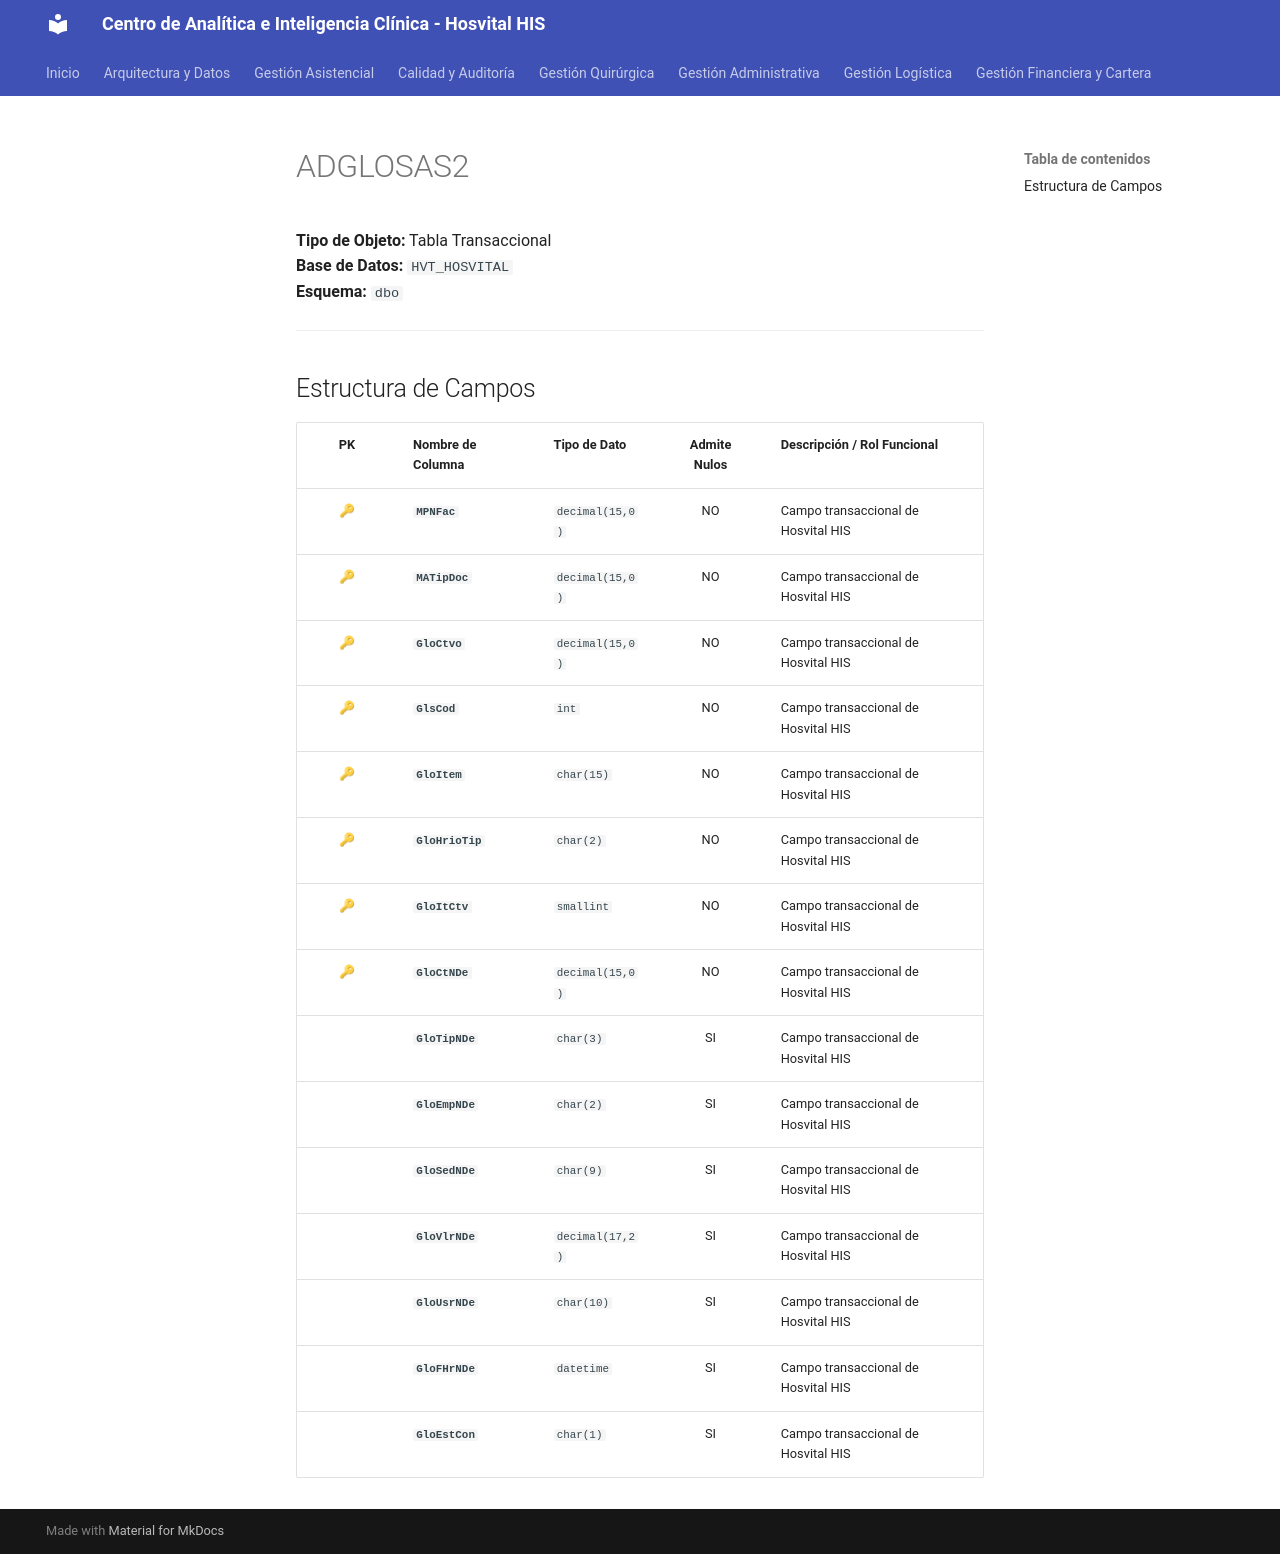

repository: SoporteSaludtech/superset-docs · page: diccionario-general/ADGLOSAS2/index.html · generator: mkdocs

# ADGLOSAS2

**Tipo de Objeto:** Tabla Transaccional  
**Base de Datos:** `HVT_HOSVITAL`  
**Esquema:** `dbo`

---

## Estructura de Campos

| PK | Nombre de Columna | Tipo de Dato | Admite Nulos | Descripción / Rol Funcional |
| :-: | :--- | :--- | :-: | :--- |
| 🔑 | **`MPNFac`** | `decimal(15,0)` | NO | Campo transaccional de Hosvital HIS |
| 🔑 | **`MATipDoc`** | `decimal(15,0)` | NO | Campo transaccional de Hosvital HIS |
| 🔑 | **`GloCtvo`** | `decimal(15,0)` | NO | Campo transaccional de Hosvital HIS |
| 🔑 | **`GlsCod`** | `int` | NO | Campo transaccional de Hosvital HIS |
| 🔑 | **`GloItem`** | `char(15)` | NO | Campo transaccional de Hosvital HIS |
| 🔑 | **`GloHrioTip`** | `char(2)` | NO | Campo transaccional de Hosvital HIS |
| 🔑 | **`GloItCtv`** | `smallint` | NO | Campo transaccional de Hosvital HIS |
| 🔑 | **`GloCtNDe`** | `decimal(15,0)` | NO | Campo transaccional de Hosvital HIS |
|  | **`GloTipNDe`** | `char(3)` | SI | Campo transaccional de Hosvital HIS |
|  | **`GloEmpNDe`** | `char(2)` | SI | Campo transaccional de Hosvital HIS |
|  | **`GloSedNDe`** | `char(9)` | SI | Campo transaccional de Hosvital HIS |
|  | **`GloVlrNDe`** | `decimal(17,2)` | SI | Campo transaccional de Hosvital HIS |
|  | **`GloUsrNDe`** | `char(10)` | SI | Campo transaccional de Hosvital HIS |
|  | **`GloFHrNDe`** | `datetime` | SI | Campo transaccional de Hosvital HIS |
|  | **`GloEstCon`** | `char(1)` | SI | Campo transaccional de Hosvital HIS |
